Image classification data set "Mushrooms_3dataset(9528)" (jjdegrac/Mushroom-Classifier on GitHub). Class labels (7): Agaricus, Entoloma, Exidia, Hygrocybe, Inocybe, Pluteus, Suillus.

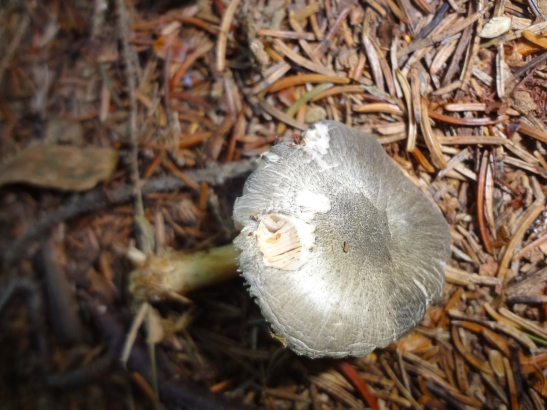
Label: Pluteus

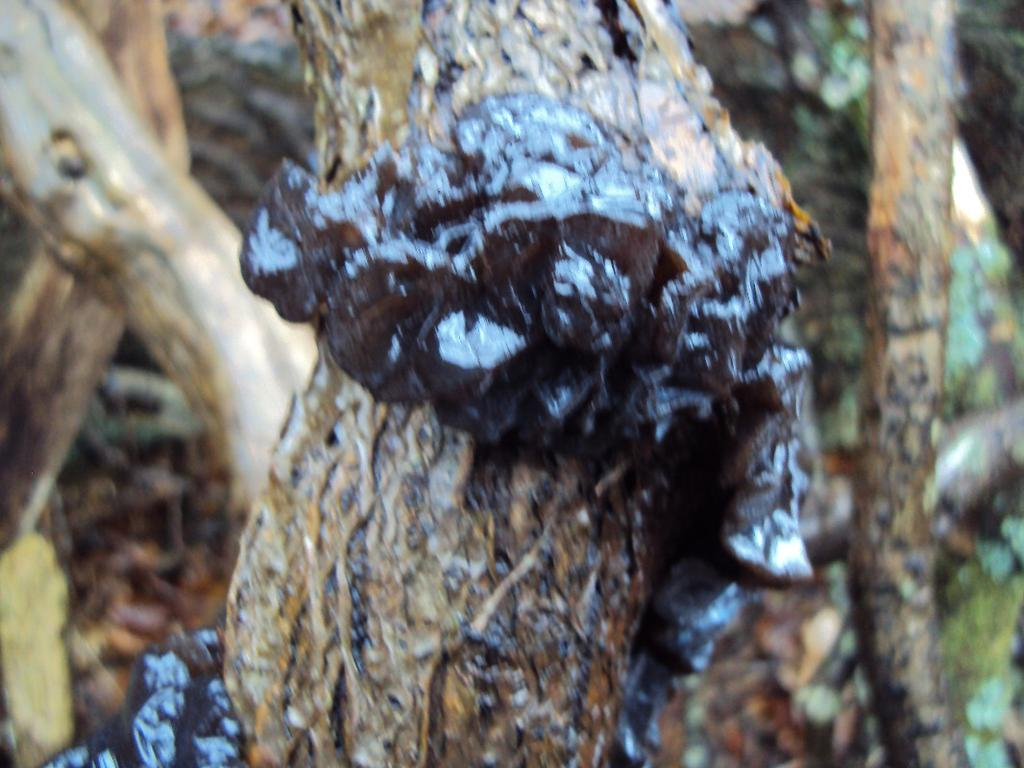
Label: Exidia

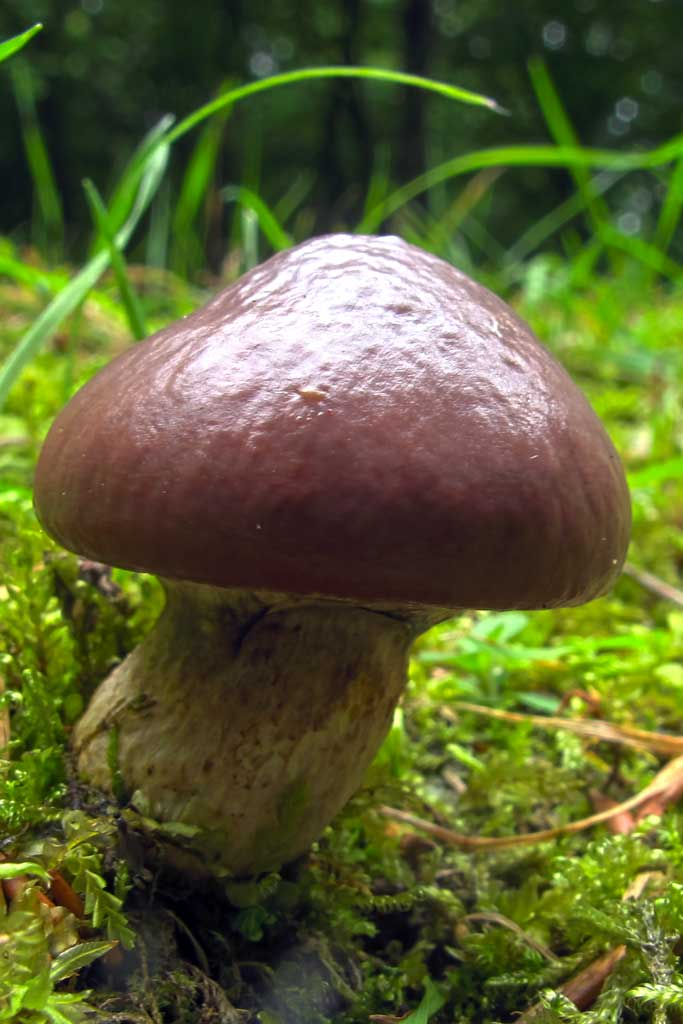
Label: Suillus

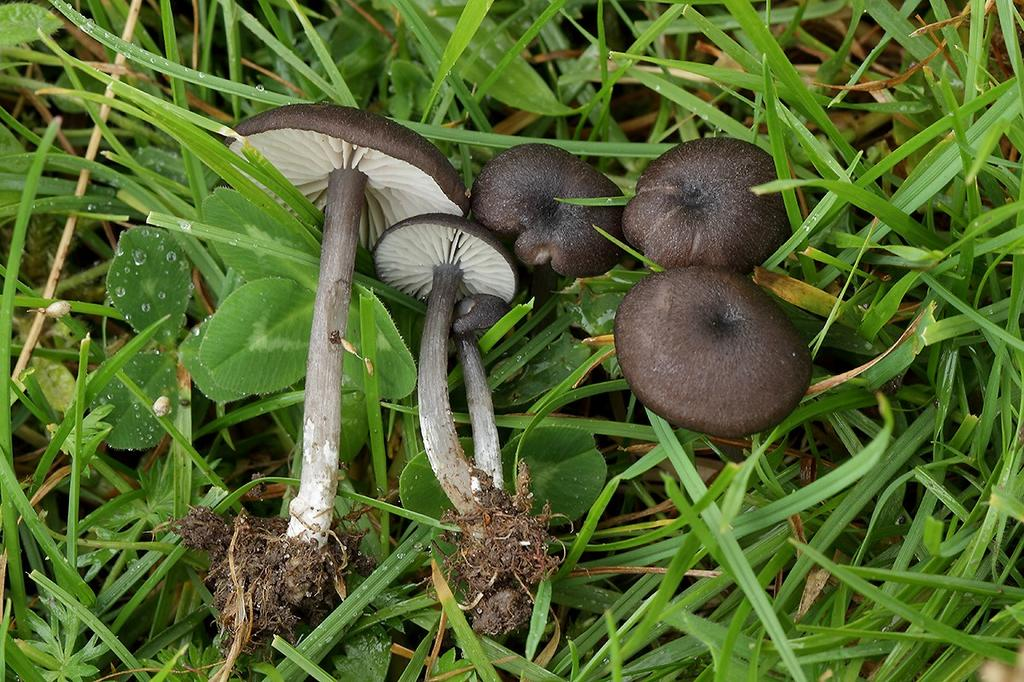
Label: Entoloma

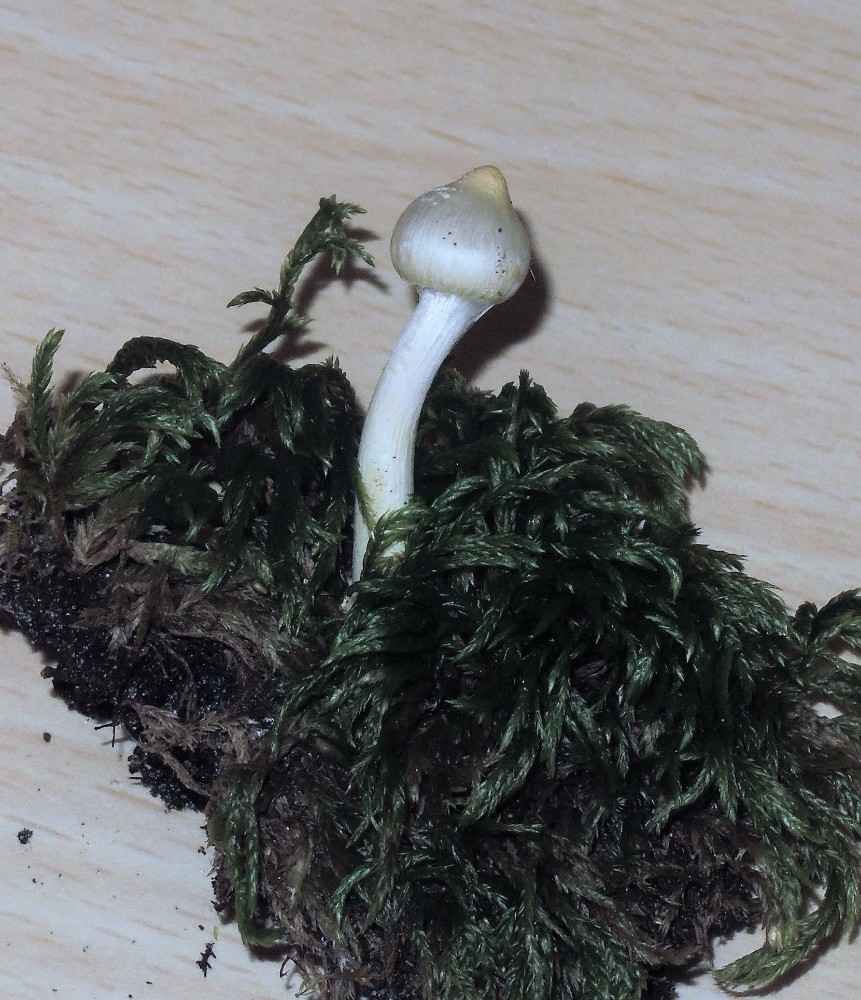
Label: Inocybe

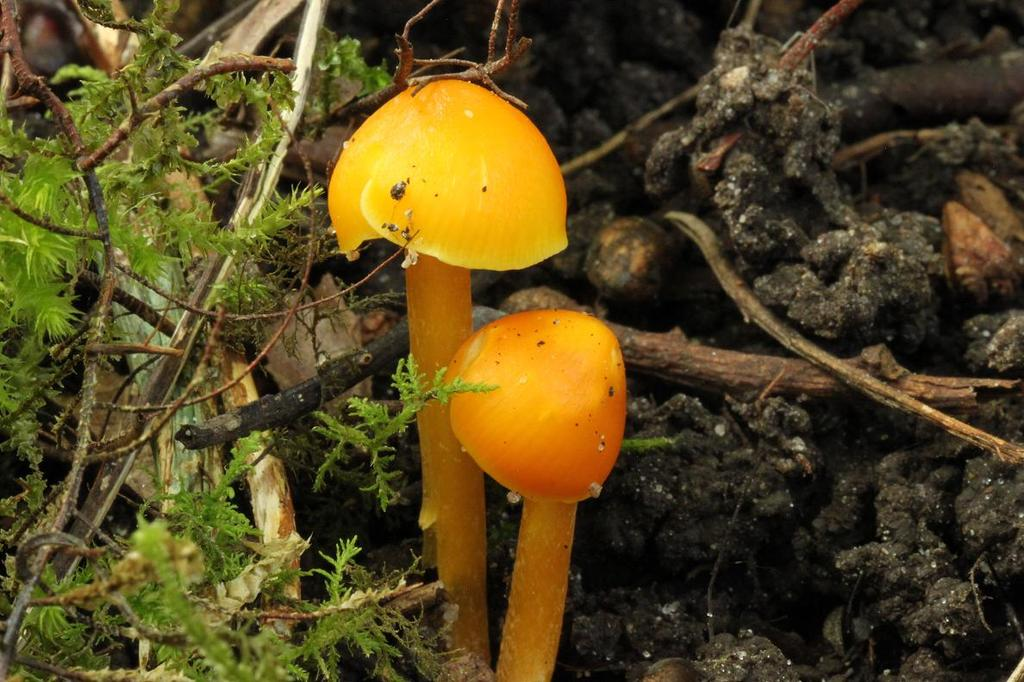
Label: Hygrocybe
